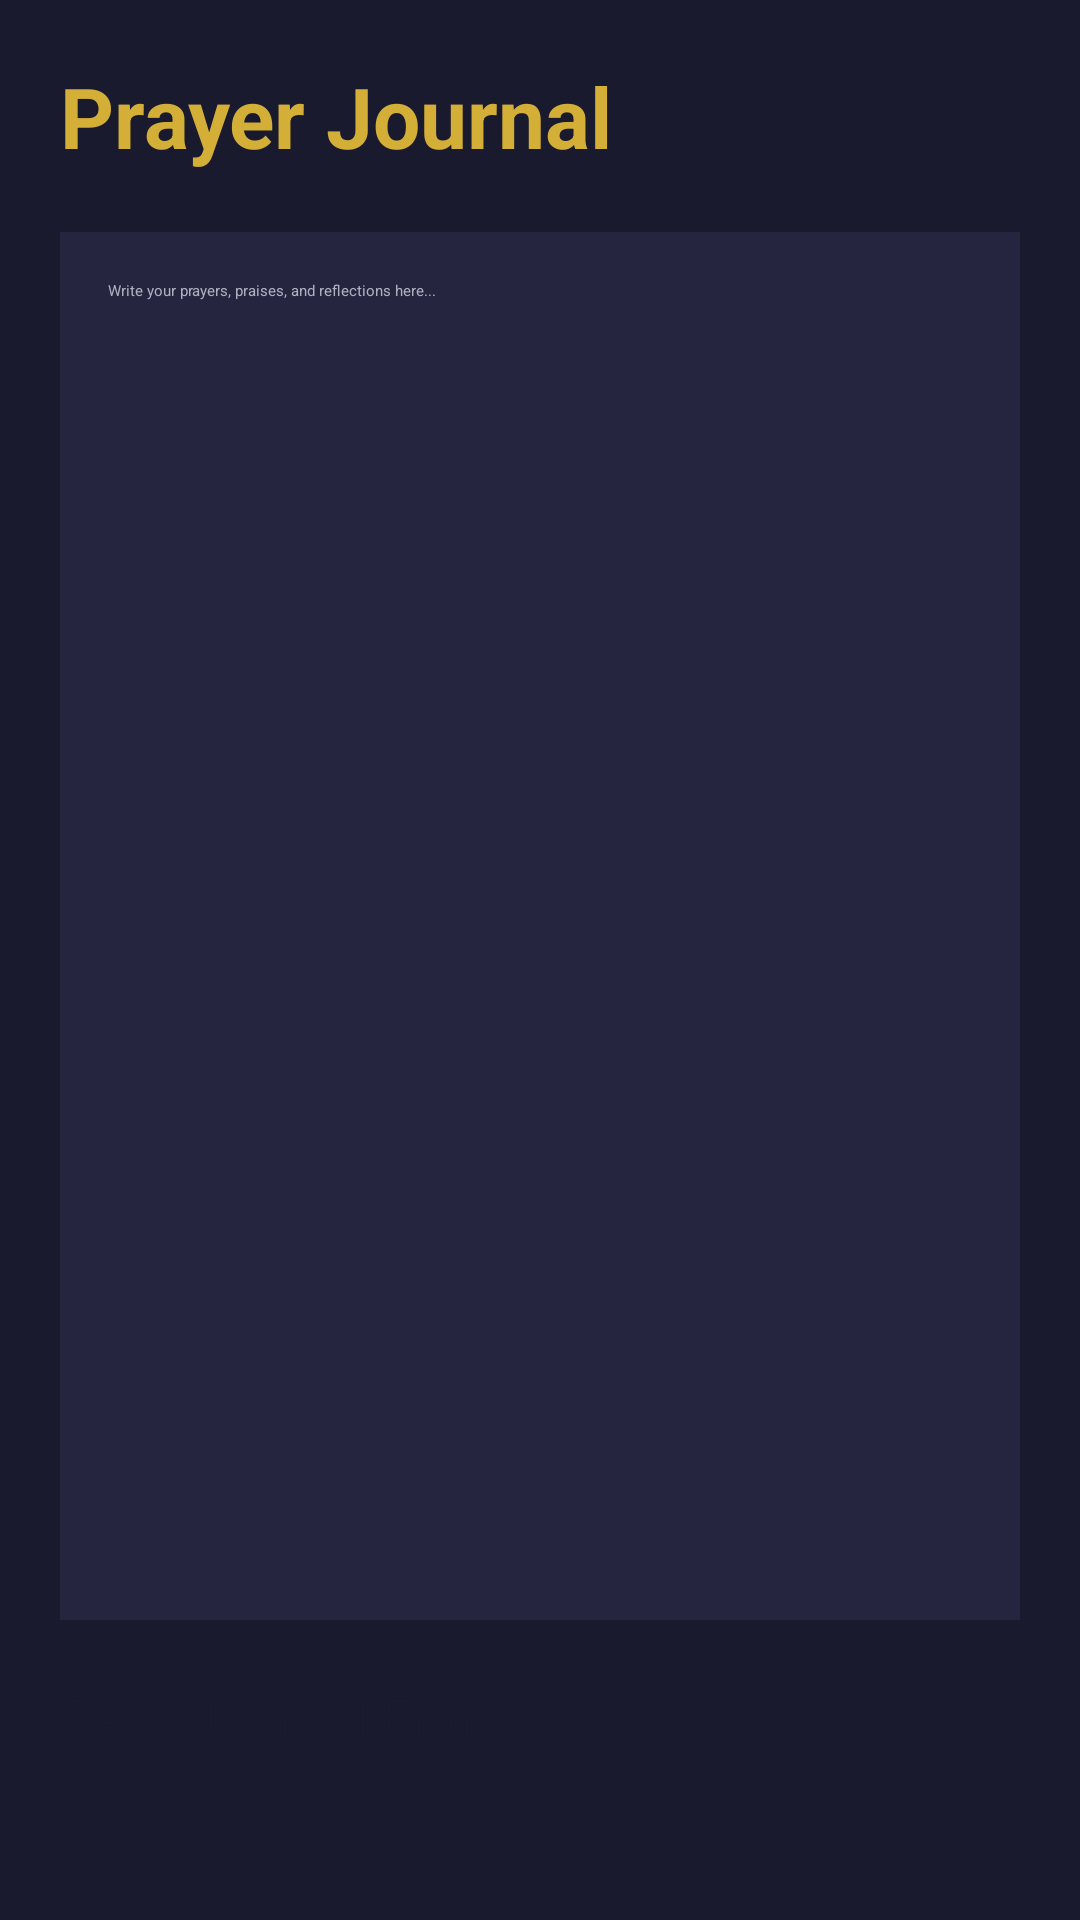

The Android layout XML behind this screen, and the referenced resources:
<!-- AndroidManifest.xml: application theme Theme.Christfast -->
<!-- res/layout/activity_prayer_journal.xml -->
<?xml version="1.0" encoding="utf-8"?>
<LinearLayout xmlns:android="http://schemas.android.com/apk/res/android"
    android:layout_width="match_parent" android:layout_height="match_parent"
    android:orientation="vertical" android:padding="20dp"
    android:background="@color/background">
    <TextView android:layout_width="wrap_content" android:layout_height="wrap_content"
        android:text="Prayer Journal" android:textSize="28sp"
        android:textColor="@color/gold" android:textStyle="bold"
        android:layout_marginBottom="20dp" />
    <EditText android:id="@+id/journalEntry"
        android:layout_width="match_parent" android:layout_height="0dp"
        android:layout_weight="1" android:gravity="top"
        android:hint="Write your prayers, praises, and reflections here..."
        android:textColorHint="@color/text_secondary"
        android:textColor="@color/text_primary"
        android:background="@color/card_background"
        android:padding="16dp" android:inputType="textMultiLine"
        android:layout_marginBottom="20dp" />
    <Button android:id="@+id/saveButton"
        android:layout_width="match_parent" android:layout_height="60dp"
        android:text="Save Journal Entry" android:textSize="18sp"
        android:backgroundTint="@color/gold" android:textColor="@color/background" />
</LinearLayout>
<!-- resources referenced by this layout -->
<resources>
  <color name="background">#1A1A2E</color>
  <color name="card_background">#252540</color>
  <color name="gold">#D4AF37</color>
  <color name="text_primary">#FFFFFF</color>
  <color name="text_secondary">#B0B0C0</color>
  <style name="Theme.Christfast" parent="Theme.AppCompat.NoActionBar">
          <item name="colorPrimary">@color/gold</item>
          <item name="colorPrimaryDark">@color/gold_dark</item>
          <item name="colorAccent">@color/gold</item>
          <item name="android:windowBackground">@color/background</item>
          <item name="android:statusBarColor">@color/background</item>
          <item name="android:textColorPrimary">@color/text_primary</item>
      </style>
  <color name="gold_dark">#B8960C</color>
</resources>
